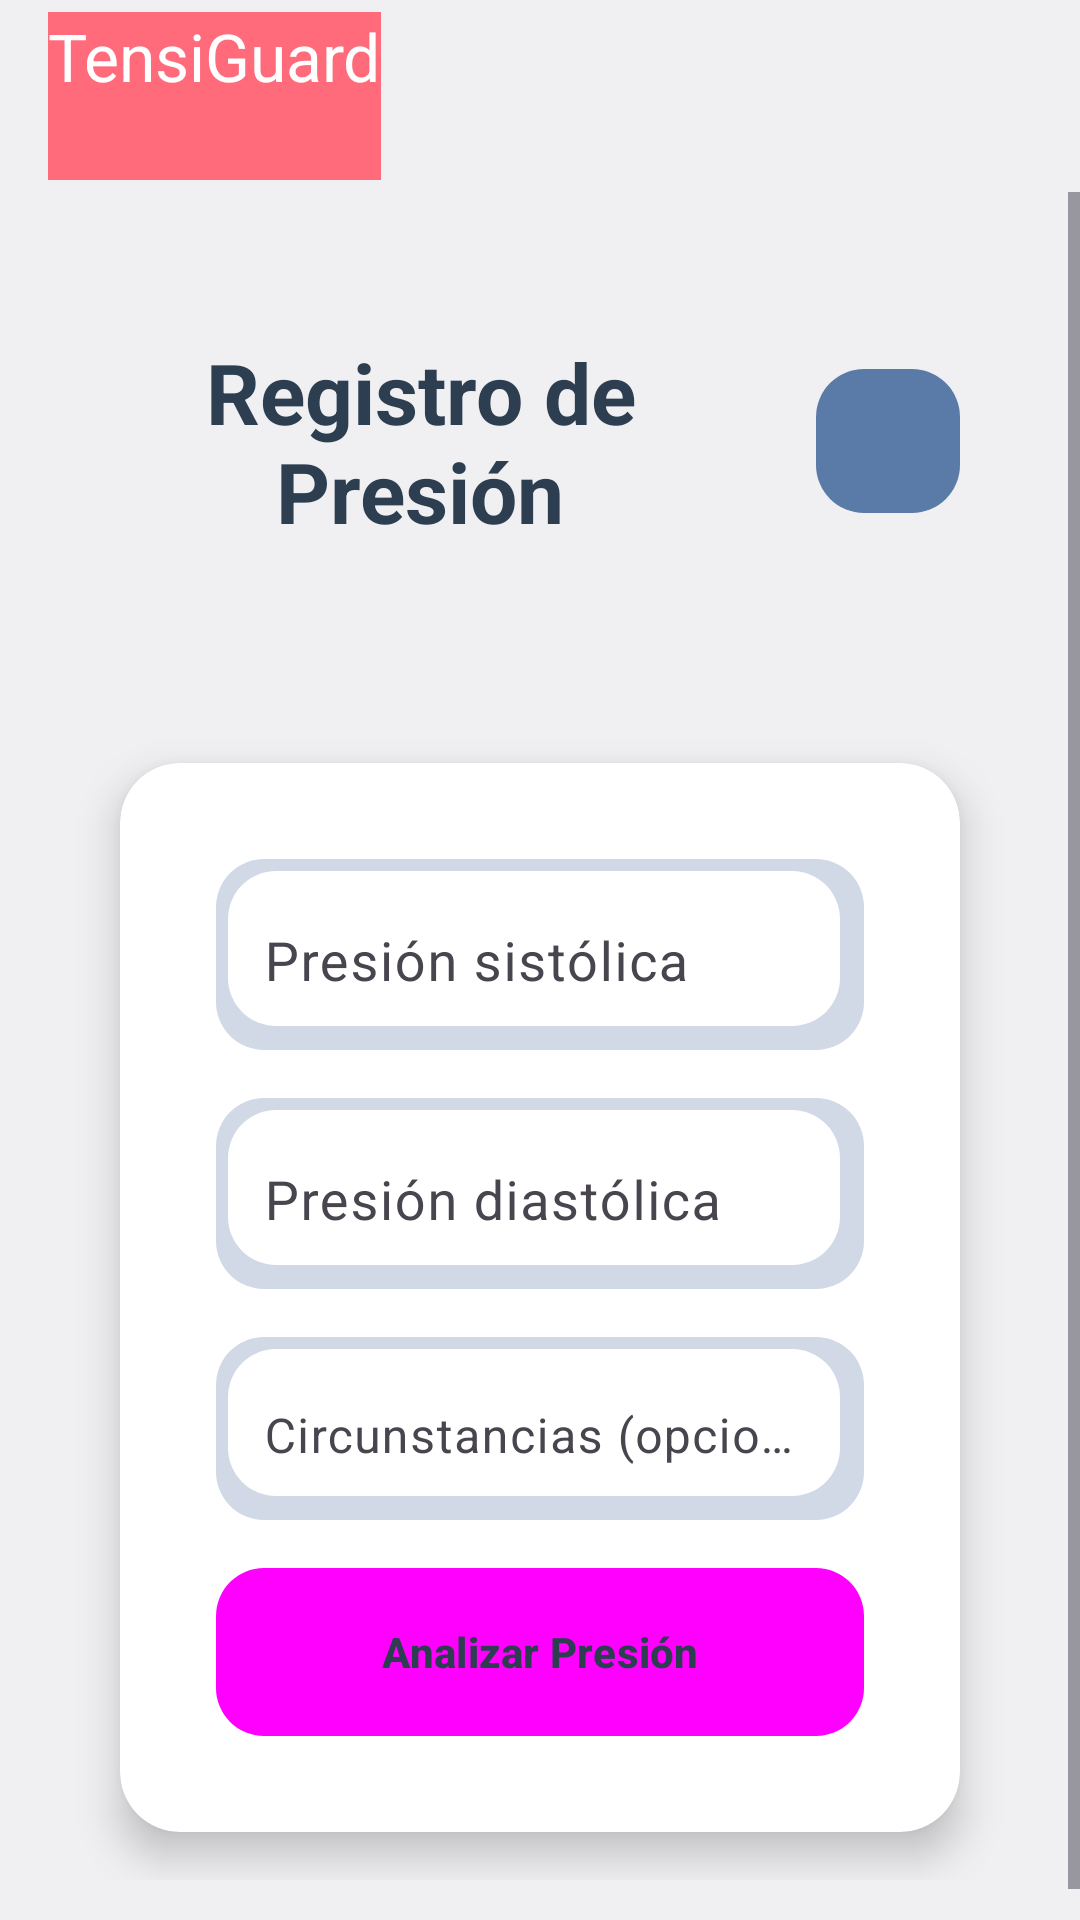

Android layout source for this screen:
<!-- AndroidManifest.xml: application theme Theme.TensiGuard -->
<!-- res/layout/activity_main.xml -->
<?xml version="1.0" encoding="utf-8"?>
<androidx.drawerlayout.widget.DrawerLayout xmlns:android="http://schemas.android.com/apk/res/android"
    xmlns:app="http://schemas.android.com/apk/res-auto"
    xmlns:tools="http://schemas.android.com/tools"
    android:id="@+id/drawer_layout"
    android:layout_width="match_parent"
    android:layout_height="match_parent"
    android:background="@color/neo_background"
    tools:context=".MainActivity">

    
    <LinearLayout
        android:layout_width="match_parent"
        android:layout_height="match_parent"
        android:orientation="vertical">

        
        <androidx.appcompat.widget.Toolbar
            android:id="@+id/toolbar"
            android:layout_width="match_parent"
            android:layout_height="?attr/actionBarSize"
            android:background="@color/neo_background"
            android:theme="@style/ToolbarStyle"
            app:popupTheme="@style/ThemeOverlay.AppCompat.Light"
            app:title="TensiGuard" />

        
        <ScrollView
            android:layout_width="match_parent"
            android:layout_height="match_parent"
            android:fillViewport="true">

            <LinearLayout
                android:layout_width="match_parent"
                android:layout_height="wrap_content"
                android:orientation="vertical"
                android:padding="24dp">

                
                <LinearLayout
                    android:layout_width="match_parent"
                    android:layout_height="wrap_content"
                    android:orientation="horizontal"
                    android:gravity="center_vertical"
                    android:layout_marginBottom="32dp">

                    <TextView
                        android:layout_width="0dp"
                        android:layout_height="wrap_content"
                        android:layout_weight="1"
                        android:text="@string/main_title"
                        style="@style/TitleText" />

                    <Button
                        android:id="@+id/btn_tutorial"
                        android:layout_width="48dp"
                        android:layout_height="48dp"
                        android:text="@string/btn_tutorial"
                        style="@style/TutorialButton" />

                </LinearLayout>

                
                <androidx.cardview.widget.CardView
                    style="@style/NeoCard"
                    android:layout_width="match_parent"
                    android:layout_height="wrap_content"
                    android:layout_marginBottom="24dp">

                    <LinearLayout
                        android:layout_width="match_parent"
                        android:layout_height="wrap_content"
                        android:orientation="vertical"
                        android:padding="24dp">

                        
                        <com.google.android.material.textfield.TextInputLayout
                            android:layout_width="match_parent"
                            android:layout_height="wrap_content"
                            android:layout_marginBottom="16dp"
                            style="@style/NeoEditText">

                            <com.google.android.material.textfield.TextInputEditText
                                android:id="@+id/et_systolic"
                                android:layout_width="match_parent"
                                android:layout_height="wrap_content"
                                android:hint="@string/systolic_hint"
                                android:inputType="number"
                                android:textSize="18sp" />

                        </com.google.android.material.textfield.TextInputLayout>

                        
                        <com.google.android.material.textfield.TextInputLayout
                            android:layout_width="match_parent"
                            android:layout_height="wrap_content"
                            android:layout_marginBottom="16dp"
                            style="@style/NeoEditText">

                            <com.google.android.material.textfield.TextInputEditText
                                android:id="@+id/et_diastolic"
                                android:layout_width="match_parent"
                                android:layout_height="wrap_content"
                                android:hint="@string/diastolic_hint"
                                android:inputType="number"
                                android:textSize="18sp" />

                        </com.google.android.material.textfield.TextInputLayout>

                        
                        <com.google.android.material.textfield.TextInputLayout
                            android:layout_width="match_parent"
                            android:layout_height="wrap_content"
                            android:layout_marginBottom="24dp"
                            style="@style/NeoEditText">

                            <com.google.android.material.textfield.TextInputEditText
                                android:id="@+id/et_circumstances"
                                android:layout_width="match_parent"
                                android:layout_height="wrap_content"
                                android:hint="@string/circumstances_hint"
                                android:inputType="text"
                                android:textSize="16sp" />

                        </com.google.android.material.textfield.TextInputLayout>

                        
                        <Button
                            android:id="@+id/btn_analyze"
                            android:layout_width="match_parent"
                            android:layout_height="56dp"
                            android:text="@string/btn_analyze"
                            style="@style/NeoButton" />

                    </LinearLayout>

                </androidx.cardview.widget.CardView>

                
                <ProgressBar
                    android:id="@+id/progress_bar"
                    android:layout_width="wrap_content"
                    android:layout_height="wrap_content"
                    android:layout_gravity="center"
                    android:visibility="gone"
                    android:indeterminateTint="@color/primary_color" />

            </LinearLayout>

        </ScrollView>

    </LinearLayout>

    
    <com.google.android.material.navigation.NavigationView
        android:id="@+id/nav_view"
        android:layout_width="wrap_content"
        android:layout_height="match_parent"
        android:layout_gravity="start"
        android:fitsSystemWindows="true"
        app:headerLayout="@layout/nav_header"
        app:menu="@menu/drawer_menu" />

</androidx.drawerlayout.widget.DrawerLayout>
<!-- res/layout/nav_header.xml (included above) -->
<?xml version="1.0" encoding="utf-8"?>
<LinearLayout xmlns:android="http://schemas.android.com/apk/res/android"
    android:layout_width="match_parent"
    android:layout_height="@dimen/nav_header_height"
    android:background="@color/primary_color"
    android:gravity="bottom"
    android:orientation="vertical"
    android:paddingLeft="@dimen/activity_horizontal_margin"
    android:paddingTop="@dimen/activity_vertical_margin"
    android:paddingRight="@dimen/activity_horizontal_margin"
    android:paddingBottom="@dimen/activity_vertical_margin"
    android:theme="@style/ThemeOverlay.AppCompat.Dark">

    
    <TextView
        android:layout_width="wrap_content"
        android:layout_height="wrap_content"
        android:text="🩺"
        android:textSize="48sp"
        android:layout_marginBottom="8dp" />

    
    <TextView
        android:layout_width="match_parent"
        android:layout_height="wrap_content"
        android:text="@string/app_name"
        android:textAppearance="@style/TextAppearance.AppCompat.Body1"
        android:textSize="24sp"
        android:textStyle="bold" />

    
    <TextView
        android:layout_width="wrap_content"
        android:layout_height="wrap_content"
        android:text="Monitor de Presión Arterial"
        android:textSize="14sp"
        android:alpha="0.8" />

</LinearLayout>
<!-- resources referenced by this layout -->
<resources>
  <color name="neo_background">#F0F0F3</color>
  <color name="primary_color">#5A7BA8</color>
  <dimen name="activity_horizontal_margin">16dp</dimen>
  <dimen name="activity_vertical_margin">16dp</dimen>
  <dimen name="nav_header_height">160dp</dimen>
  <string name="app_name">TensiGuard</string>
  <string name="btn_analyze">Analizar Presión</string>
  <string name="btn_tutorial">!</string>
  <string name="circumstances_hint">Circunstancias (opcional)</string>
  <string name="diastolic_hint">Presión diastólica</string>
  <string name="main_title">Registro de Presión</string>
  <string name="systolic_hint">Presión sistólica</string>
  <style name="NeoButton" parent="Widget.Material3.Button">
          <item name="android:background">@drawable/neo_button_background</item>
          <item name="android:textColor">@color/text_primary</item>
          <item name="android:textStyle">bold</item>
          <item name="android:layout_margin">8dp</item>
          <item name="android:minHeight">56dp</item>
      </style>
  <style name="NeoCard" parent="Widget.Material3.CardView.Elevated">
          <item name="cardBackgroundColor">@color/neo_surface</item>
          <item name="cardCornerRadius">20dp</item>
          <item name="cardElevation">8dp</item>
          <item name="android:layout_margin">16dp</item>
      </style>
  <style name="NeoEditText" parent="Widget.Material3.TextInputLayout.OutlinedBox">
          <item name="android:background">@drawable/neo_edittext_background</item>
          <item name="boxStrokeWidth">0dp</item>
          <item name="boxStrokeWidthFocused">0dp</item>
          <item name="android:layout_margin">8dp</item>
      </style>
  <style name="TitleText">
          <item name="android:textSize">28sp</item>
          <item name="android:textStyle">bold</item>
          <item name="android:textColor">@color/text_primary</item>
          <item name="android:gravity">center</item>
          <item name="android:layout_margin">24dp</item>
      </style>
  <style name="ToolbarStyle" parent="Widget.Material3.Toolbar">
          <item name="android:background">@color/accent_coral</item>
          <item name="titleTextColor">@color/white</item>
          <item name="android:elevation">4dp</item>
      </style>
  <style name="TutorialButton" parent="Widget.Material3.Button">
          <item name="android:background">@drawable/neo_button_background</item>
          <item name="android:textColor">@color/white</item>
          <item name="android:textStyle">bold</item>
          <item name="android:minHeight">48dp</item>
          <item name="android:layout_margin">16dp</item>
          <item name="backgroundTint">@color/accent_blue</item>
      </style>
  <style name="Theme.TensiGuard" parent="Base.Theme.TensiGuard" />
  <color name="text_primary">#2C3E50</color>
  <color name="neo_surface">#FFFFFF</color>
  <color name="accent_coral">#FF6B7A</color>
  <color name="white">#FFFFFFFF</color>
  <color name="accent_blue">#5A7BA8</color>
  <style name="Base.Theme.TensiGuard" parent="Theme.Material3.DayNight.NoActionBar">
          <item name="colorPrimary">@color/accent_coral</item>
          <item name="colorOnPrimary">@color/white</item>
          <item name="colorPrimaryContainer">@color/neo_surface</item>
          <item name="colorOnPrimaryContainer">@color/text_primary</item>
          <item name="colorSecondary">@color/accent_blue</item>
          <item name="colorOnSecondary">@color/white</item>
          <item name="colorSurface">@color/neo_background</item>
          <item name="colorOnSurface">@color/text_primary</item>
          <item name="android:windowBackground">@color/neo_background</item>
      </style>
  <color name="neo_shadow_dark">#D1D9E6</color>
  <color name="neo_shadow_light">#FFFFFF</color>
</resources>
